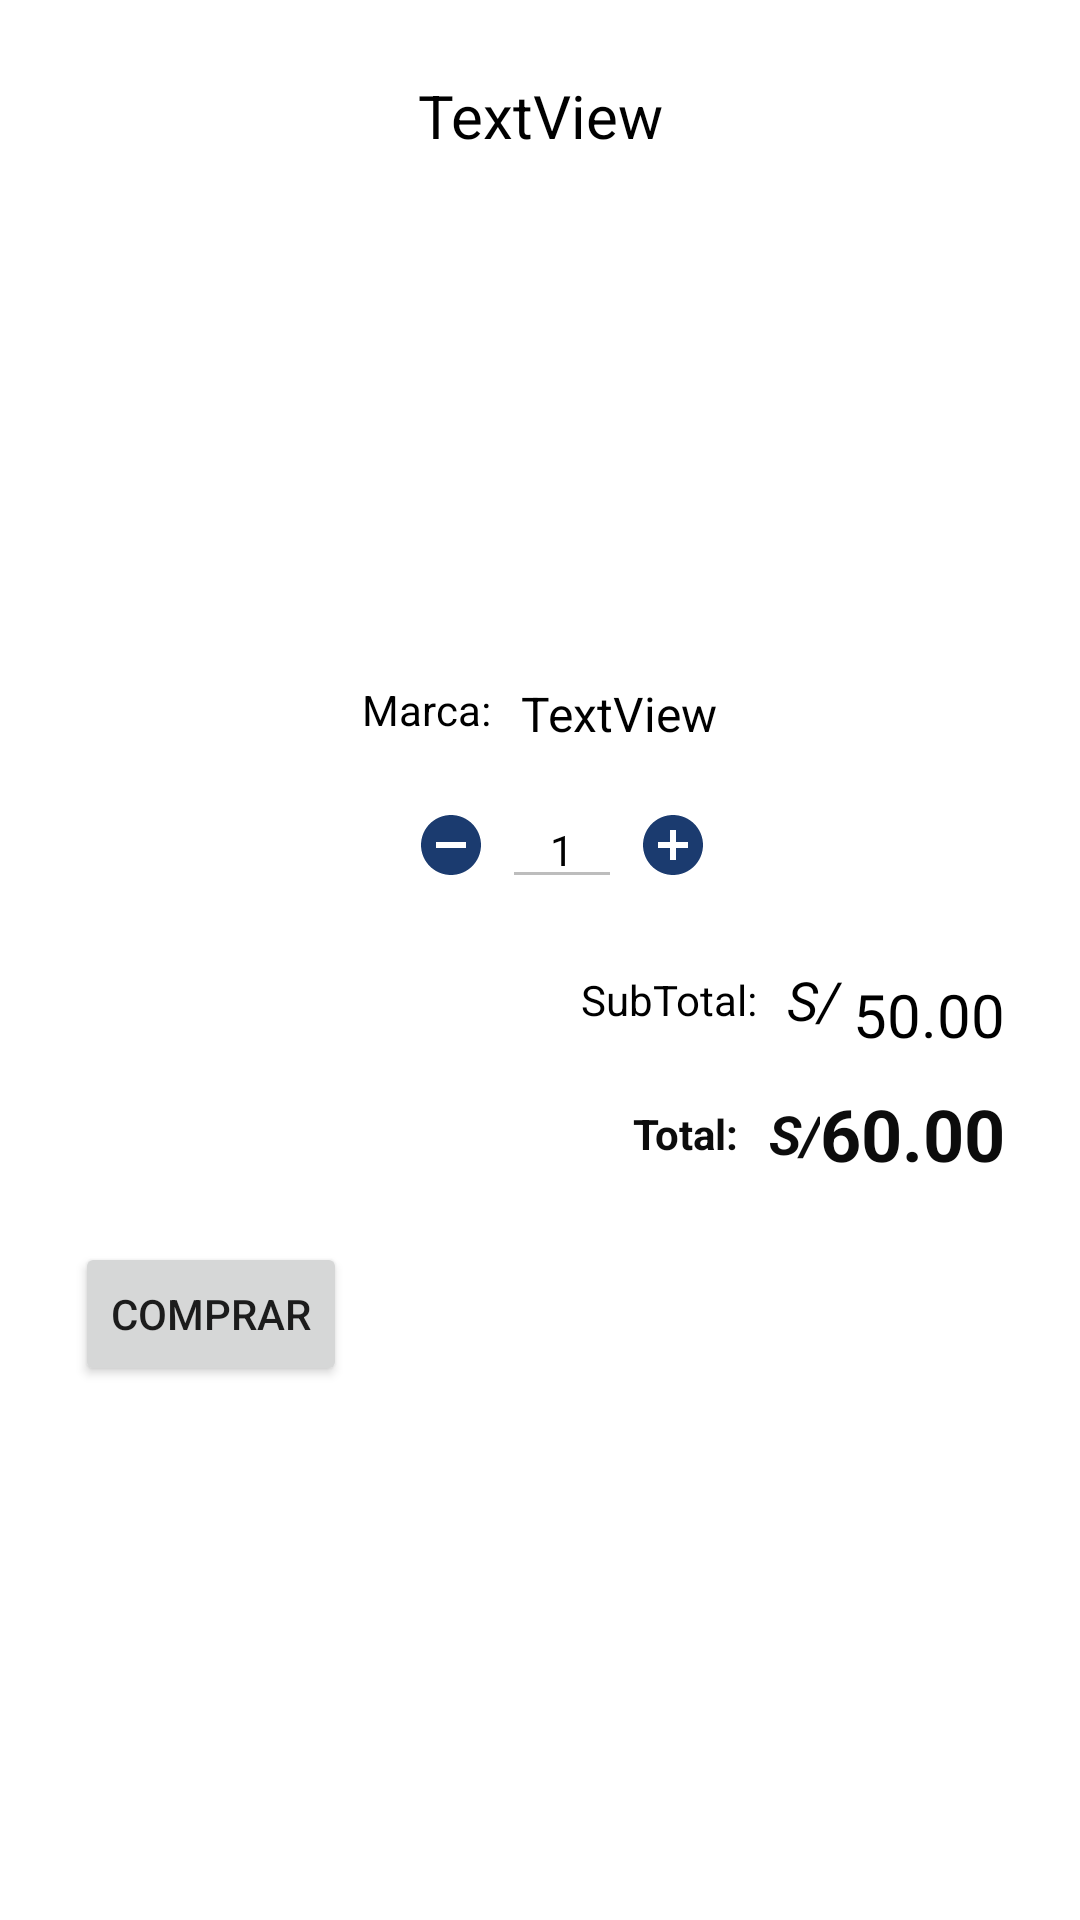

Layout XML and referenced resources for this Android screen:
<!-- AndroidManifest.xml: application theme Theme.FERRETERIA -->
<!-- res/layout/fragment_product_detail.xml -->
<?xml version="1.0" encoding="utf-8"?>
<androidx.constraintlayout.widget.ConstraintLayout xmlns:android="http://schemas.android.com/apk/res/android"
    xmlns:app="http://schemas.android.com/apk/res-auto"
    xmlns:tools="http://schemas.android.com/tools"
    android:layout_width="match_parent"
    android:layout_height="match_parent"
    tools:context=".ProductDetailFragment">

    <LinearLayout
        android:layout_width="match_parent"
        android:layout_height="match_parent"
        android:orientation="vertical">

        <TextView
            android:id="@+id/txtnameproduct"
            android:layout_width="match_parent"
            android:layout_height="wrap_content"
            android:layout_marginStart="25dp"
            android:layout_marginLeft="25dp"
            android:layout_marginTop="25dp"
            android:layout_marginEnd="25dp"
            android:layout_marginRight="25dp"
            android:gravity="center_horizontal"
            android:text="TextView"
            android:textColor="#000000"
            android:textSize="20sp" />

        <LinearLayout
            android:layout_width="match_parent"
            android:layout_height="wrap_content"
            android:layout_marginStart="25dp"
            android:layout_marginLeft="25dp"
            android:layout_marginEnd="25dp"
            android:layout_marginRight="25dp"
            android:orientation="vertical">

            <ImageView
                android:id="@+id/ivimageproduct"
                android:layout_width="160dp"
                android:layout_height="160dp"
                android:layout_gravity="center_horizontal"
                tools:srcCompat="@tools:sample/backgrounds/scenic" />

            <LinearLayout
                android:layout_width="match_parent"
                android:layout_height="match_parent"
                android:layout_marginTop="15dp"
                android:gravity="center_horizontal|center_vertical"
                android:orientation="horizontal">

                <TextView
                    android:id="@+id/textView2"
                    android:layout_width="wrap_content"
                    android:layout_height="match_parent"
                    android:text="Marca:"
                    android:textColor="#000000"
                    android:textSize="14sp" />

                <TextView
                    android:id="@+id/txtbrandproduct"
                    android:layout_width="wrap_content"
                    android:layout_height="match_parent"
                    android:layout_marginStart="10dp"
                    android:layout_marginLeft="10dp"
                    android:text="TextView"
                    android:textColor="#000"
                    android:textSize="16sp" />

            </LinearLayout>

            <LinearLayout
                android:layout_width="match_parent"
                android:layout_height="match_parent"
                android:layout_marginTop="15dp"
                android:gravity="center_horizontal|center_vertical"
                android:orientation="horizontal">

                <ImageView
                    android:id="@+id/btndecrease"
                    android:layout_width="wrap_content"
                    android:layout_height="wrap_content"
                    android:layout_marginStart="15dp"
                    android:layout_marginLeft="15dp"
                    android:layout_marginEnd="5dp"
                    android:layout_marginRight="5dp"
                    app:srcCompat="@drawable/ic_baseline_remove_circle_24" />

                <EditText
                    android:id="@+id/txtamount"
                    android:layout_width="40dp"
                    android:layout_height="wrap_content"
                    android:layout_marginEnd="5dp"
                    android:layout_marginRight="5dp"
                    android:ems="10"
                    android:enabled="false"
                    android:gravity="center"
                    android:inputType="number"
                    android:text="1"
                    android:textColor="#000000"
                    android:textSize="14sp" />

                <ImageView
                    android:id="@+id/btnincrease"
                    android:layout_width="wrap_content"
                    android:layout_height="wrap_content"
                    app:srcCompat="@drawable/ic_baseline_add_circle_24" />
            </LinearLayout>

        </LinearLayout>

        <LinearLayout
            android:layout_width="match_parent"
            android:layout_height="wrap_content"
            android:layout_marginStart="25dp"
            android:layout_marginLeft="25dp"
            android:layout_marginTop="15dp"
            android:layout_marginEnd="25dp"
            android:layout_marginRight="25dp"
            android:gravity="end"
            android:orientation="horizontal">

            <TextView
                android:id="@+id/textView3"
                android:layout_width="wrap_content"
                android:layout_height="match_parent"
                android:layout_marginEnd="10dp"
                android:layout_marginRight="10dp"
                android:gravity="center_vertical"
                android:text="SubTotal:"
                android:textColor="#000000" />

            <TextView
                android:layout_width="22dp"
                android:layout_height="match_parent"
                android:gravity="center_vertical"
                android:text="S/"
                android:textColor="#000"
                android:textSize="18sp"
                android:textStyle="italic" />

            <TextView
                android:id="@+id/txtpriceproduct"
                android:layout_width="wrap_content"
                android:layout_height="match_parent"
                android:layout_marginTop="10dp"
                android:gravity="center_vertical"
                android:text="50.00"
                android:textColor="#000"
                android:textSize="20sp" />
        </LinearLayout>

        <LinearLayout
            android:layout_width="match_parent"
            android:layout_height="wrap_content"
            android:layout_marginStart="25dp"
            android:layout_marginLeft="25dp"
            android:layout_marginTop="10dp"
            android:layout_marginEnd="25dp"
            android:layout_marginRight="25dp"
            android:gravity="center_vertical|end"
            android:orientation="horizontal">

            <TextView
                android:id="@+id/textView5"
                android:layout_width="wrap_content"
                android:layout_height="match_parent"
                android:layout_marginEnd="10dp"
                android:layout_marginRight="10dp"
                android:gravity="center_vertical"
                android:text="Total:"
                android:textColor="#0C0C0C"
                android:textStyle="bold" />

            <TextView
                android:id="@+id/textView6"
                android:layout_width="wrap_content"
                android:layout_height="match_parent"
                android:gravity="center_vertical"
                android:text="S/"
                android:textColor="#0C0C0C"
                android:textSize="18sp"
                android:textStyle="bold|italic" />

            <TextView
                android:id="@+id/txttotal"
                android:layout_width="wrap_content"
                android:layout_height="wrap_content"
                android:text="60.00"
                android:textColor="#0C0C0C"
                android:textSize="24sp"
                android:textStyle="bold" />
        </LinearLayout>

        <LinearLayout
            android:layout_width="match_parent"
            android:layout_height="wrap_content"
            android:layout_marginStart="25dp"
            android:layout_marginLeft="25dp"
            android:layout_marginTop="20dp"
            android:layout_marginEnd="25dp"
            android:layout_marginRight="25dp"
            android:gravity="start|center_vertical"
            android:orientation="horizontal">

            <Button
                android:id="@+id/btnbuy"
                android:layout_width="wrap_content"
                android:layout_height="wrap_content"
                android:text="Comprar" />
        </LinearLayout>

    </LinearLayout>


</androidx.constraintlayout.widget.ConstraintLayout>
<!-- resources referenced by this layout -->
<resources>
  <!-- drawable ic_baseline_add_circle_24 (drawable) -->
  <vector android:height="24dp" android:tint="#1B3B6F"
      android:viewportHeight="24" android:viewportWidth="24"
      android:width="24dp" xmlns:android="http://schemas.android.com/apk/res/android">
      <path android:fillColor="@android:color/white" android:pathData="M12,2C6.48,2 2,6.48 2,12s4.48,10 10,10 10,-4.48 10,-10S17.52,2 12,2zM17,13h-4v4h-2v-4L7,13v-2h4L11,7h2v4h4v2z"/>
  </vector>
  <!-- drawable ic_baseline_remove_circle_24 (drawable) -->
  <vector android:height="24dp" android:tint="#1B3B6F"
      android:viewportHeight="24" android:viewportWidth="24"
      android:width="24dp" xmlns:android="http://schemas.android.com/apk/res/android">
      <path android:fillColor="@android:color/white" android:pathData="M12,2C6.48,2 2,6.48 2,12s4.48,10 10,10 10,-4.48 10,-10S17.52,2 12,2zM17,13L7,13v-2h10v2z"/>
  </vector>
  <style name="Theme.FERRETERIA" parent="Theme.MaterialComponents.DayNight.DarkActionBar">
          
          <item name="colorPrimary">@color/purple_200</item>
          <item name="colorPrimaryVariant">@color/purple_500</item>
          <item name="colorOnPrimary">@color/white</item>
          
          <item name="colorSecondary">@color/teal_200 </item>
          <item name="colorSecondaryVariant">@color/teal_700</item>
          <item name="colorOnSecondary">@color/black</item>
          
          <item name="android:statusBarColor" tools:targetApi="l">?attr/colorPrimaryVariant</item>
          
      </style>
  <color name="purple_200">#1B3B6F</color>
  <color name="purple_500">#FF0E78A7</color>
  <color name="white">#FFFFFFFF</color>
  <color name="teal_200">#FF0E78A7</color>
  <color name="teal_700">#1B3B6F</color>
  <color name="black">#FF000000</color>
</resources>
